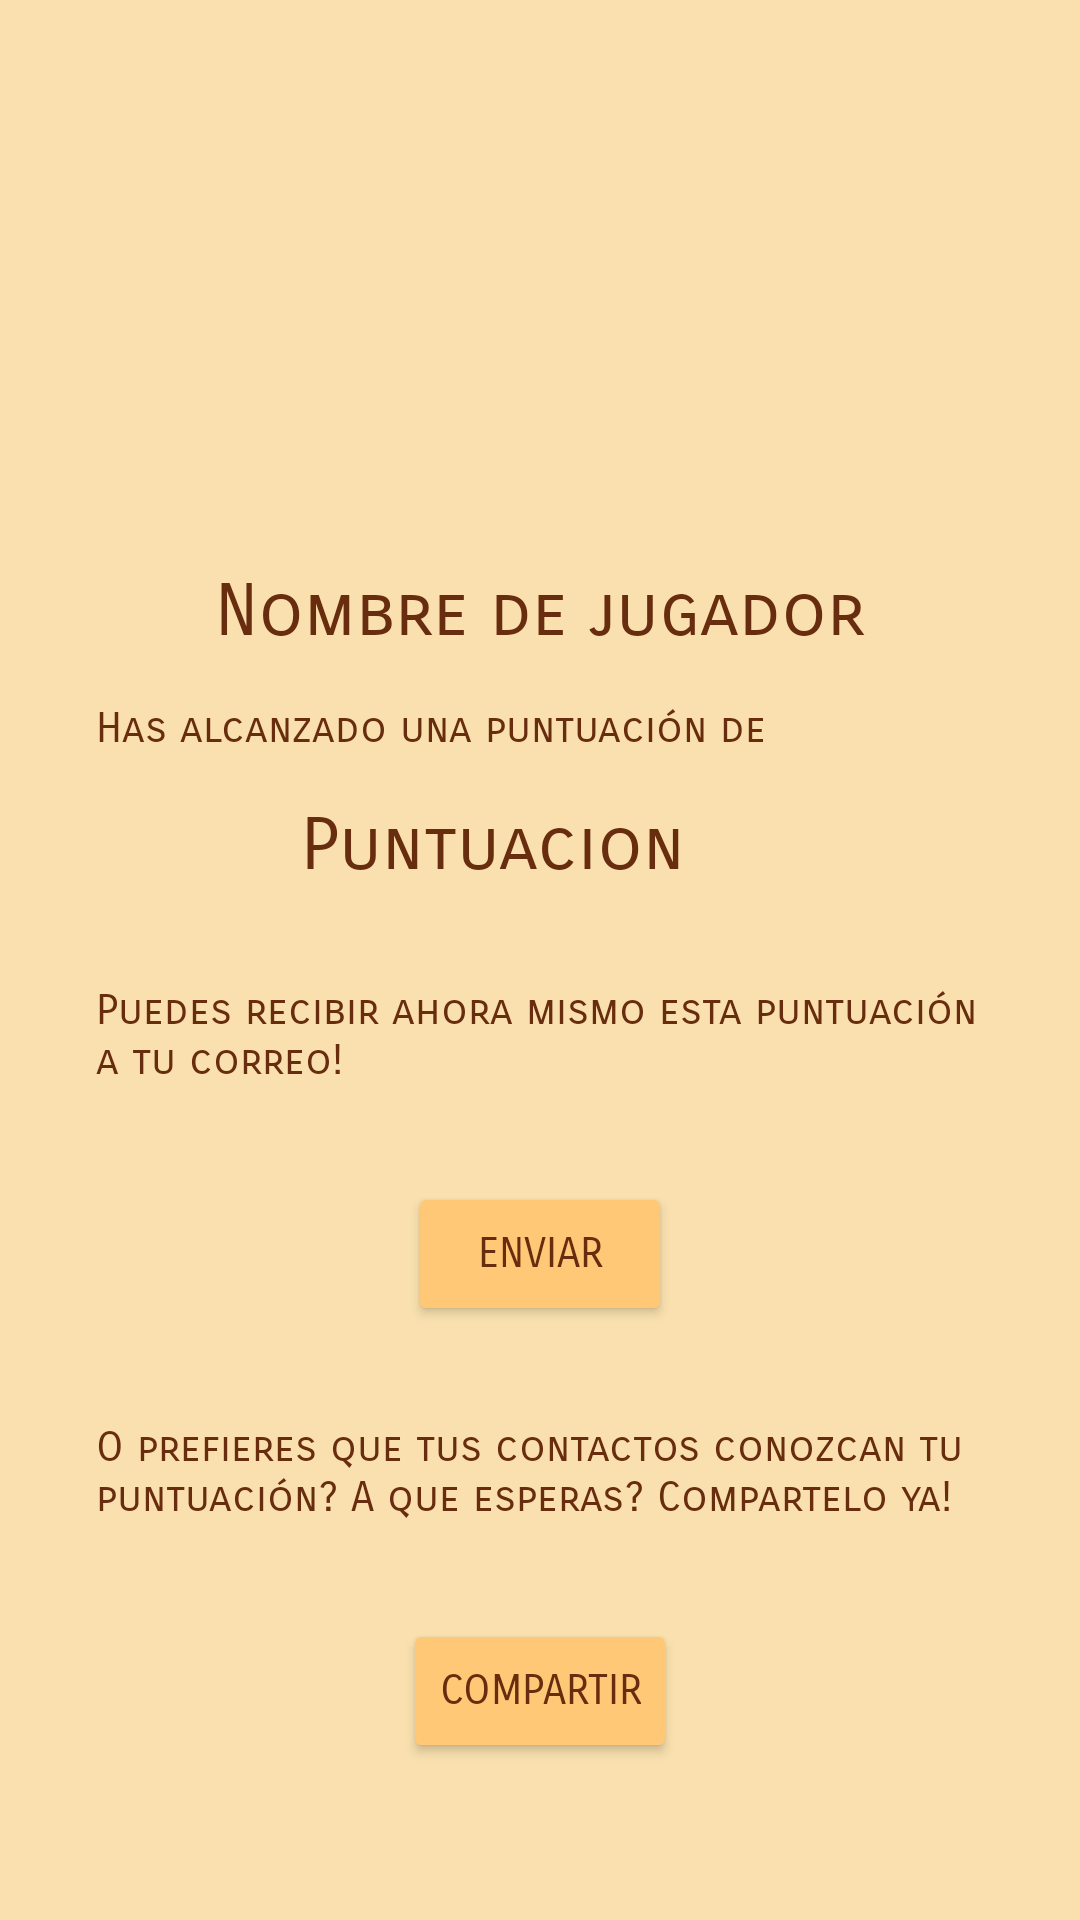

Android layout source for this screen:
<!-- AndroidManifest.xml: application theme Theme.ProyectoModular -->
<!-- res/layout/fragment_puntuacion.xml -->
<?xml version="1.0" encoding="utf-8"?>
<androidx.constraintlayout.widget.ConstraintLayout xmlns:android="http://schemas.android.com/apk/res/android"
    xmlns:app="http://schemas.android.com/apk/res-auto"
    xmlns:tools="http://schemas.android.com/tools"
    android:layout_width="match_parent"
    android:layout_height="match_parent"
    android:background="#F9E0AE"
    tools:context=".view.fragment.PuntuacionFragment">

    

    <TextView
        android:id="@+id/tv_nombrePuntuacion"
        android:layout_width="match_parent"
        android:layout_height="wrap_content"
        android:layout_marginTop="16dp"
        android:gravity="center"
        android:text="Nombre de jugador"
        android:textColor="#682C0E"
        android:textSize="24sp"
        app:layout_constraintTop_toBottomOf="@+id/ivAvatarPuntuacion"
        tools:layout_editor_absoluteX="0dp" />

    <Button
        android:id="@+id/btn_enviarMail"
        android:layout_width="wrap_content"
        android:layout_height="wrap_content"
        android:layout_marginTop="32dp"
        android:backgroundTint="#FFC876"
        android:text="Enviar"
        android:textColor="#682C0E"
        app:layout_constraintEnd_toEndOf="parent"
        app:layout_constraintStart_toStartOf="parent"
        app:layout_constraintTop_toBottomOf="@+id/tv_puntuacion2" />

    <ImageView
        android:id="@+id/ivAvatarPuntuacion"
        android:layout_width="0dp"
        android:layout_height="0dp"
        android:layout_marginStart="120dp"
        android:layout_marginTop="32dp"
        android:layout_marginEnd="120dp"
        app:layout_constraintBottom_toTopOf="@+id/guideline"
        app:layout_constraintEnd_toEndOf="parent"
        app:layout_constraintHorizontal_bias="0.0"
        app:layout_constraintStart_toStartOf="parent"
        app:layout_constraintTop_toTopOf="parent"
        tools:src="@tools:sample/avatars" />

    <TextView
        android:id="@+id/tv_puntuacionPuntuacion"
        android:layout_width="0dp"
        android:layout_height="wrap_content"
        android:layout_marginTop="16dp"
        android:layout_marginEnd="32dp"
        android:gravity="center"
        android:text="Puntuacion"
        android:textColor="#682C0E"
        android:textSize="24sp"
        app:layout_constraintEnd_toEndOf="parent"
        app:layout_constraintHorizontal_bias="0.0"
        app:layout_constraintStart_toStartOf="parent"
        app:layout_constraintTop_toBottomOf="@+id/tv_puntuacion1" />

    <TextView
        android:id="@+id/tv_puntuacion1"
        android:layout_width="0dp"
        android:layout_height="wrap_content"
        android:layout_marginStart="32dp"
        android:layout_marginTop="16dp"
        android:text="Has alcanzado una puntuación de"
        android:textColor="#682C0E"
        app:layout_constraintEnd_toEndOf="parent"
        app:layout_constraintStart_toStartOf="parent"
        app:layout_constraintTop_toBottomOf="@+id/tv_nombrePuntuacion" />

    <TextView
        android:id="@+id/tv_puntuacion2"
        android:layout_width="0dp"
        android:layout_height="wrap_content"
        android:layout_marginStart="32dp"
        android:layout_marginTop="32dp"
        android:layout_marginEnd="32dp"
        android:text="Puedes recibir ahora mismo esta puntuación a tu correo!"
        android:textColor="#682C0E"
        app:layout_constraintEnd_toEndOf="parent"
        app:layout_constraintStart_toStartOf="parent"
        app:layout_constraintTop_toBottomOf="@+id/tv_puntuacionPuntuacion" />

    <Button
        android:id="@+id/btn_compartirPuntuacion"
        android:layout_width="wrap_content"
        android:layout_height="wrap_content"
        android:layout_marginTop="32dp"
        android:backgroundTint="#FFC876"
        android:text="Compartir"
        android:textColor="#682C0E"
        app:layout_constraintEnd_toEndOf="parent"
        app:layout_constraintStart_toStartOf="parent"
        app:layout_constraintTop_toBottomOf="@+id/tv_puntuacion3" />

    <TextView
        android:id="@+id/tv_puntuacion3"
        android:layout_width="0dp"
        android:layout_height="wrap_content"
        android:layout_marginStart="32dp"
        android:layout_marginTop="32dp"
        android:layout_marginEnd="32dp"
        android:text="O prefieres que tus contactos conozcan tu puntuación? A que esperas? Compartelo ya!"
        android:textColor="#682C0E"
        app:layout_constraintEnd_toEndOf="parent"
        app:layout_constraintStart_toStartOf="parent"
        app:layout_constraintTop_toBottomOf="@+id/btn_enviarMail" />

    <androidx.constraintlayout.widget.Guideline
        android:id="@+id/guideline"
        android:layout_width="wrap_content"
        android:layout_height="wrap_content"
        android:orientation="horizontal"
        app:layout_constraintGuide_percent="0.27086183" />

</androidx.constraintlayout.widget.ConstraintLayout>
<!-- resources referenced by this layout -->
<resources>
  <style name="Theme.ProyectoModular" parent="Theme.MaterialComponents.DayNight.NoActionBar">
          
          <item name="colorPrimary">@color/purple_500</item>
          <item name="colorPrimaryVariant">@color/purple_700</item>
          <item name="colorOnPrimary">@color/white</item>
          
          <item name="colorSecondary">@color/teal_200</item>
          <item name="colorSecondaryVariant">@color/teal_700</item>
          <item name="colorOnSecondary">@color/black</item>
          <item name="fontFamily">sans-serif-smallcaps</item>
          <item name="backgroundColor">@color/purple_200</item>
          
          <item name="android:statusBarColor" tools:targetApi="l">?attr/colorPrimaryVariant</item>
          
      </style>
  <color name="purple_500">#682C0E</color>
  <color name="purple_700">#FFC876</color>
  <color name="white">#FFFFFFFF</color>
  <color name="teal_200">#FF03DAC5</color>
  <color name="teal_700">#FF018786</color>
  <color name="black">#FF000000</color>
  <color name="purple_200">#F9E0AE</color>
</resources>
